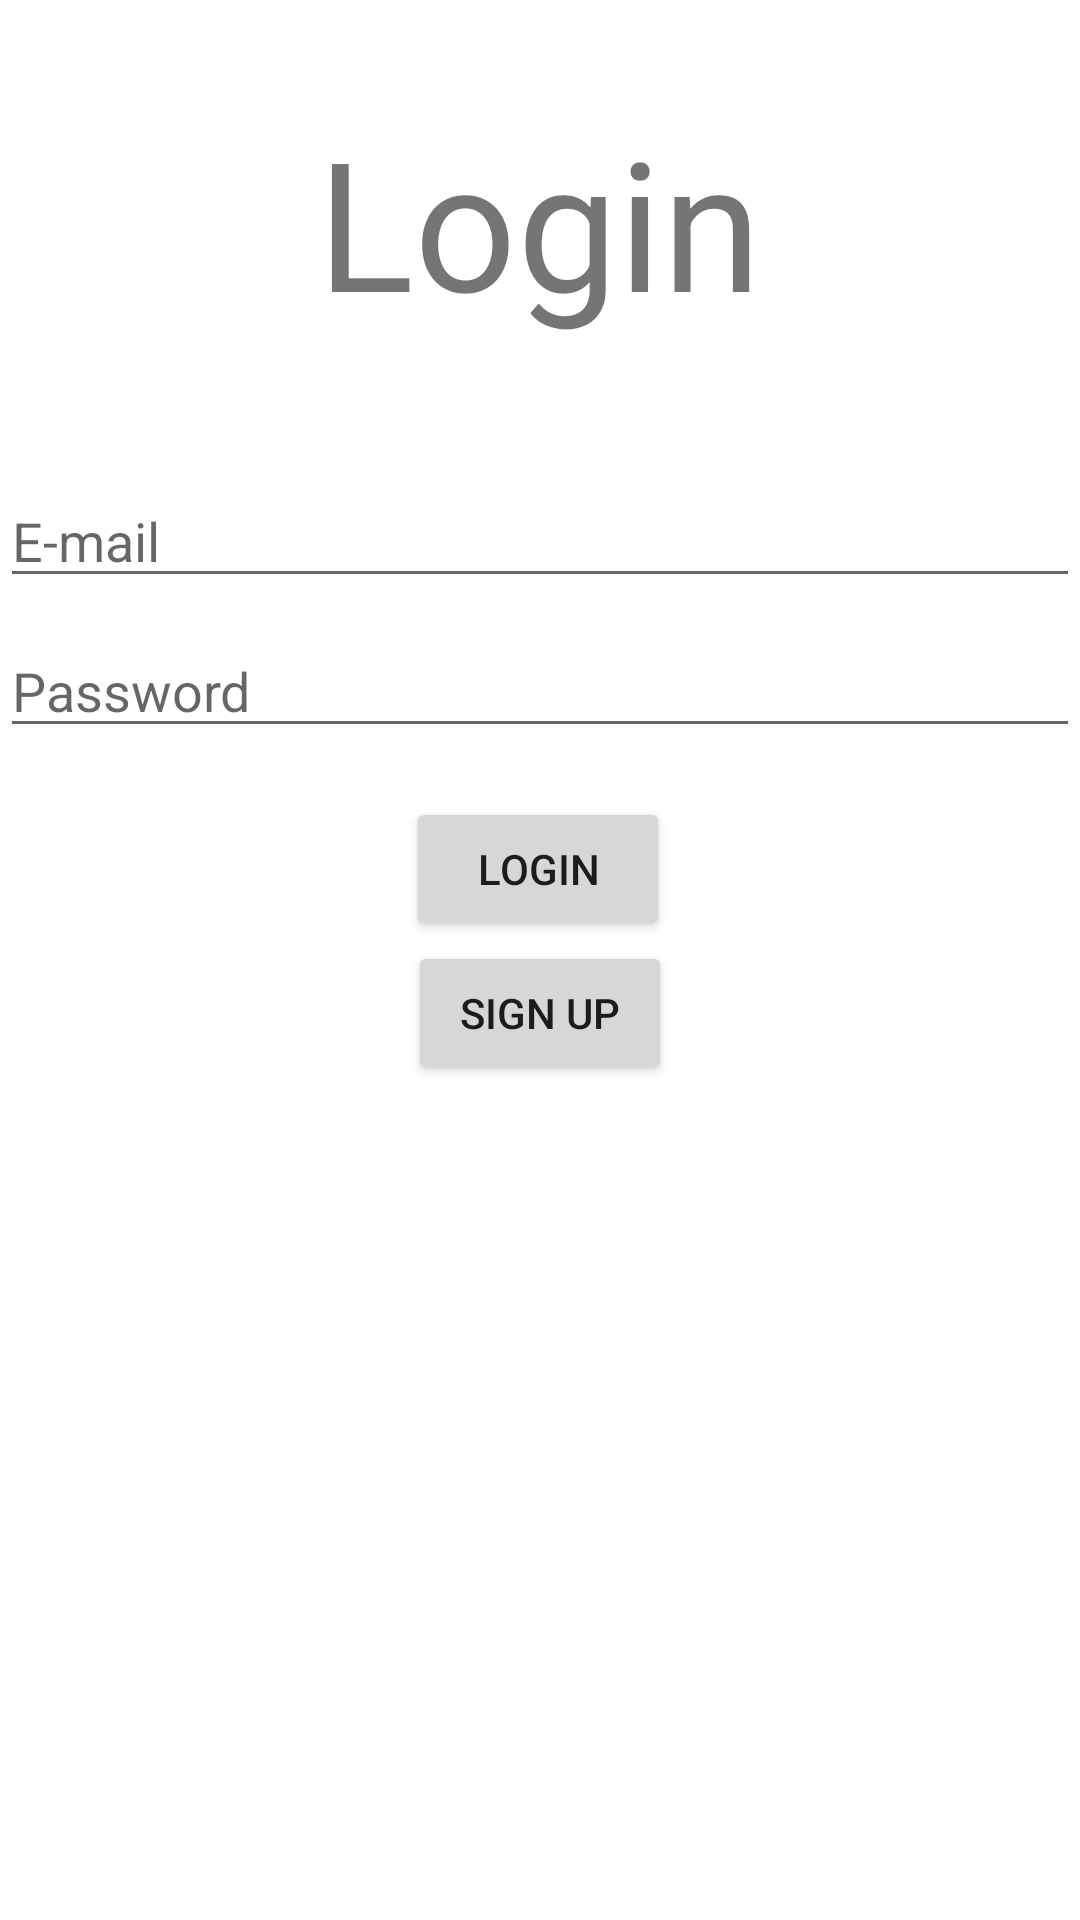

This screen was rendered from an Android layout file. Write that file and the resources it references.
<!-- AndroidManifest.xml: application theme Theme.Theatre -->
<!-- res/layout/login_page.xml -->
<?xml version="1.0" encoding="utf-8"?>


<ScrollView xmlns:android="http://schemas.android.com/apk/res/android"
    android:layout_width="match_parent"
    android:layout_height="match_parent">

    <androidx.constraintlayout.widget.ConstraintLayout xmlns:android="http://schemas.android.com/apk/res/android"
        xmlns:app="http://schemas.android.com/apk/res-auto"
        xmlns:tools="http://schemas.android.com/tools"
        android:layout_width="match_parent"
        android:layout_height="match_parent"
        tools:context=".LoginActivity"
        >

        <TextView
            android:id="@+id/login_text"
            android:layout_width="wrap_content"
            android:layout_height="wrap_content"
            android:text="@string/login"
            android:textSize="60sp"
            app:layout_constraintBottom_toBottomOf="parent"
            app:layout_constraintEnd_toEndOf="parent"
            app:layout_constraintHorizontal_bias="0.498"
            app:layout_constraintStart_toStartOf="parent"
            app:layout_constraintTop_toTopOf="parent"
            app:layout_constraintVertical_bias="0.119" />

        <EditText
            android:id="@id/email"
            android:layout_width="match_parent"
            android:layout_height="wrap_content"
            android:hint="@string/e_mail"
            android:inputType="textEmailAddress"
            app:layout_constraintBottom_toBottomOf="parent"
            app:layout_constraintEnd_toEndOf="parent"
            app:layout_constraintHorizontal_bias="0.0"
            app:layout_constraintStart_toStartOf="parent"
            app:layout_constraintTop_toBottomOf="@+id/login_text"
            app:layout_constraintVertical_bias="0.215"
            android:autofillHints="username" />

        <EditText
            android:id="@+id/password"
            android:layout_width="match_parent"
            android:layout_height="wrap_content"
            android:hint="@string/password"
            android:inputType="textPassword"
            app:layout_constraintBottom_toBottomOf="parent"
            app:layout_constraintEnd_toEndOf="parent"
            app:layout_constraintHorizontal_bias="0.0"
            app:layout_constraintStart_toStartOf="parent"
            app:layout_constraintTop_toBottomOf="@+id/email"
            app:layout_constraintVertical_bias="0.072"
            android:autofillHints="password" />


        <Button
            android:id="@+id/login_button"
            android:layout_width="wrap_content"
            android:layout_height="wrap_content"
            android:onClick="onLogin"
            android:text="@string/login"
            app:layout_constraintBottom_toBottomOf="parent"
            app:layout_constraintEnd_toEndOf="parent"
            app:layout_constraintHorizontal_bias="0.498"
            app:layout_constraintStart_toStartOf="parent"
            app:layout_constraintTop_toBottomOf="@+id/password"
            app:layout_constraintVertical_bias="0.254"
            tools:ignore="UsingOnClickInXml" />

        <Button
            android:id="@+id/register_buton"
            android:layout_width="wrap_content"
            android:layout_height="wrap_content"
            android:onClick="toRegister"
            android:text="@string/sign_up"
            app:layout_constraintBottom_toBottomOf="parent"
            app:layout_constraintEnd_toEndOf="parent"
            app:layout_constraintStart_toStartOf="parent"
            app:layout_constraintTop_toBottomOf="@+id/login_button"
            app:layout_constraintVertical_bias="0.296"
            tools:ignore="UsingOnClickInXml" />


    </androidx.constraintlayout.widget.ConstraintLayout>
</ScrollView>
<!-- resources referenced by this layout -->
<resources>
  <string name="e_mail">E-mail</string>
  <string name="login">Login</string>
  <string name="password">Password</string>
  <string name="sign_up">Sign Up</string>
  <style name="Theme.Theatre" parent="Base.Theme.Theatre" />
  <style name="Base.Theme.Theatre" parent="Theme.MaterialComponents.DayNight.DarkActionBar">
          
          
      </style>
</resources>
